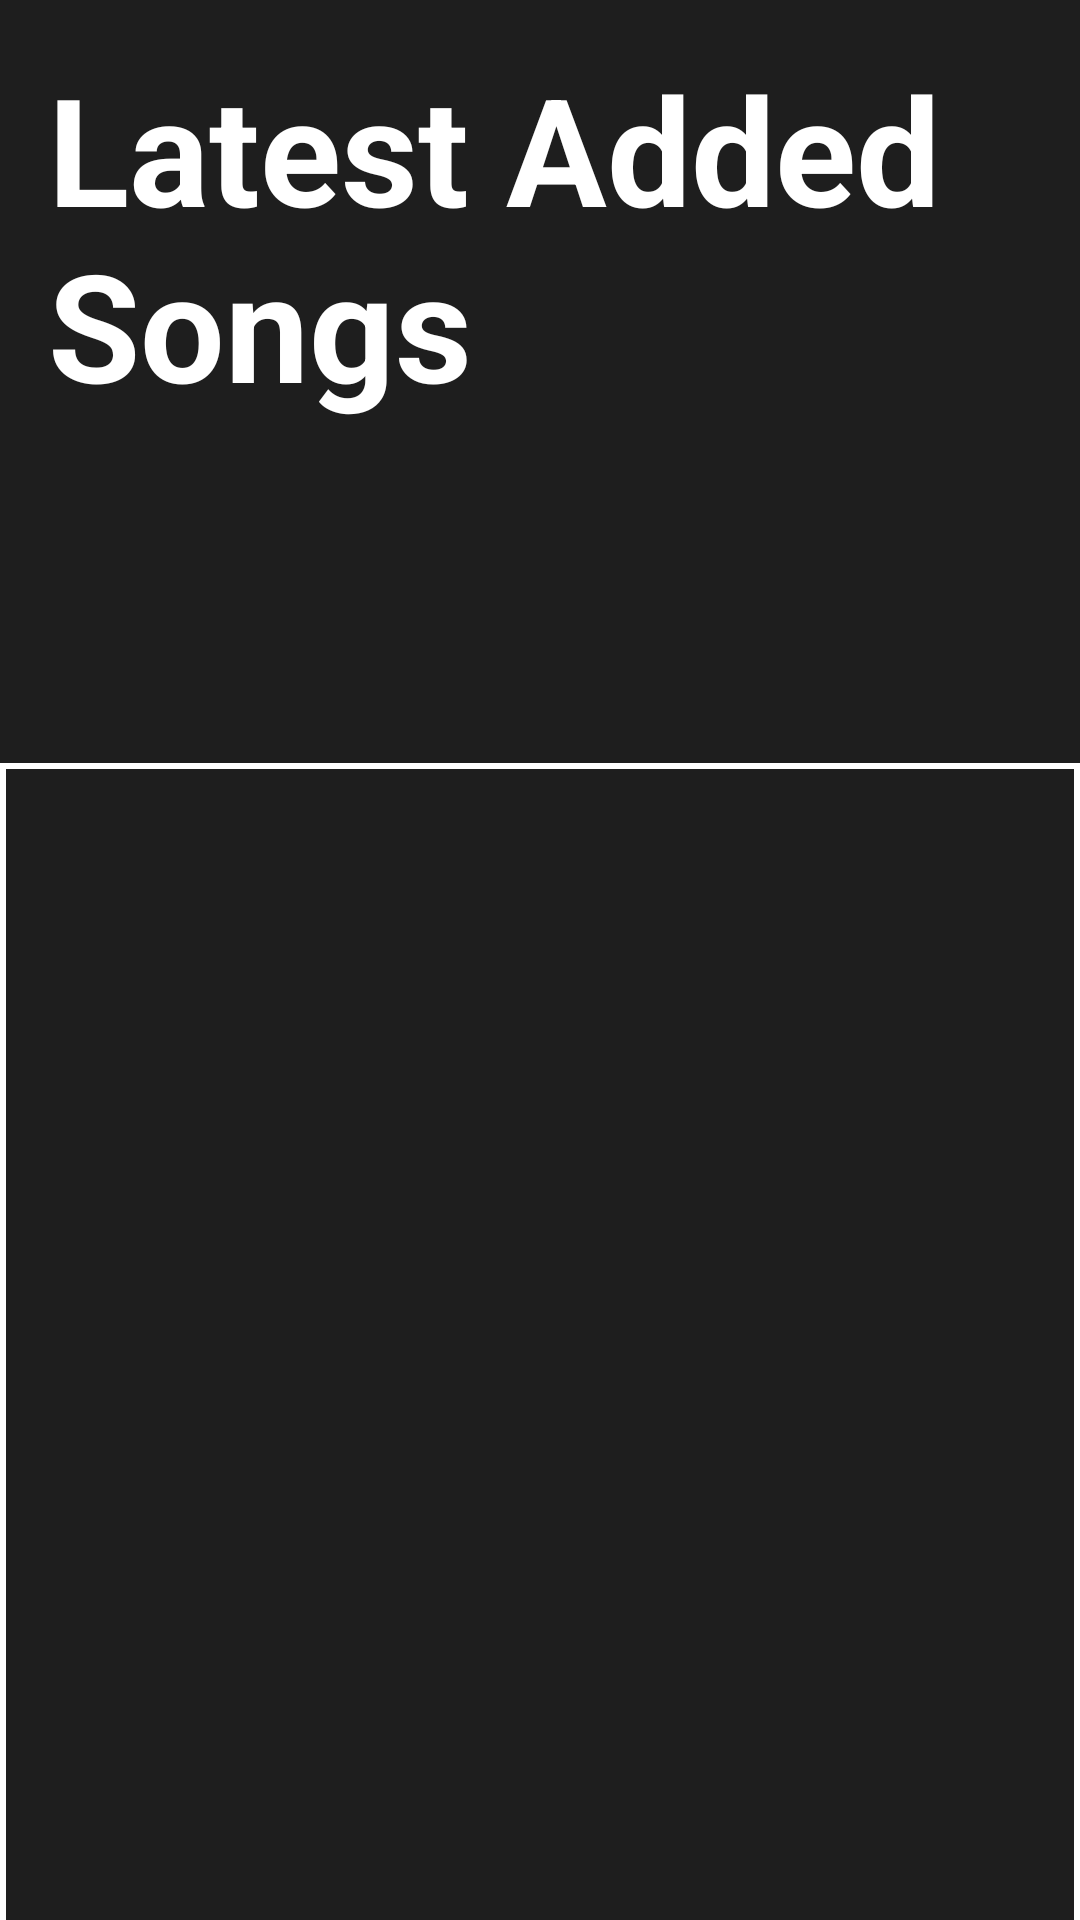

Produce the Android XML layout that renders to this screen, including the resource entries it uses.
<!-- AndroidManifest.xml: application theme Theme.BuTuneUp -->
<!-- res/layout/activity_latest_added.xml -->
<?xml version="1.0" encoding="utf-8"?>
<LinearLayout xmlns:android="http://schemas.android.com/apk/res/android"
    android:layout_width="match_parent"
    android:layout_height="match_parent"
    xmlns:app="http://schemas.android.com/apk/res-auto"
    android:orientation="vertical"
    android:background="@color/background">

    <TextView
        android:id="@+id/title_latest_added_songs"
        android:layout_width="match_parent"
        android:layout_height="wrap_content"
        android:padding="16dp"
        android:text="Latest Added Songs"
        android:textColor="@color/white_A700"
        android:textSize="50sp"
        android:textStyle="bold" />

    <androidx.recyclerview.widget.RecyclerView
        android:id="@+id/recyclerviewer_latest_songs"
        android:layout_width="match_parent"
        android:layout_height="637dp"
        android:layout_marginTop="97dp"
        android:background="@drawable/recycler_view_border"
        android:contextClickable="true"
        android:padding="16dp"
        android:scrollbarStyle="insideOverlay"
        app:layout_constraintBottom_toTopOf="@+id/gridLayout"
        app:layout_constraintEnd_toEndOf="parent"
        app:layout_constraintHorizontal_bias="0.0"
        app:layout_constraintStart_toStartOf="parent"
        app:layout_constraintTop_toBottomOf="@+id/latest_songs_title_textview" />


</LinearLayout>
<!-- resources referenced by this layout -->
<resources>
  <color name="background">#1E1E1E</color>
  <color name="white_A700">#FFFFFF</color>
  <!-- drawable recycler_view_border (drawable) -->
  <shape xmlns:android="http://schemas.android.com/apk/res/android"
      android:shape="rectangle">
      <stroke
          android:width="2dp"
          android:color="@color/white" />
      <solid android:color="@android:color/transparent" />
  </shape>
  <style name="Theme.BuTuneUp" parent="Theme.MaterialComponents.DayNight.DarkActionBar">
          
          <item name="colorPrimary">@color/background</item>
          <item name="colorPrimaryVariant">@color/background</item>
          <item name="colorOnPrimary">@color/white</item>
          
          <item name="colorSecondary">@color/teal_200</item>
          <item name="colorSecondaryVariant">@color/teal_700</item>
          <item name="colorOnSecondary">@color/black</item>
          
          <item name="android:statusBarColor">?attr/colorPrimaryVariant</item>
          
      </style>
  <color name="white">#FFFFFFFF</color>
  <color name="teal_200">#FF03DAC5</color>
  <color name="teal_700">#FF018786</color>
  <color name="black">#FF000000</color>
</resources>
